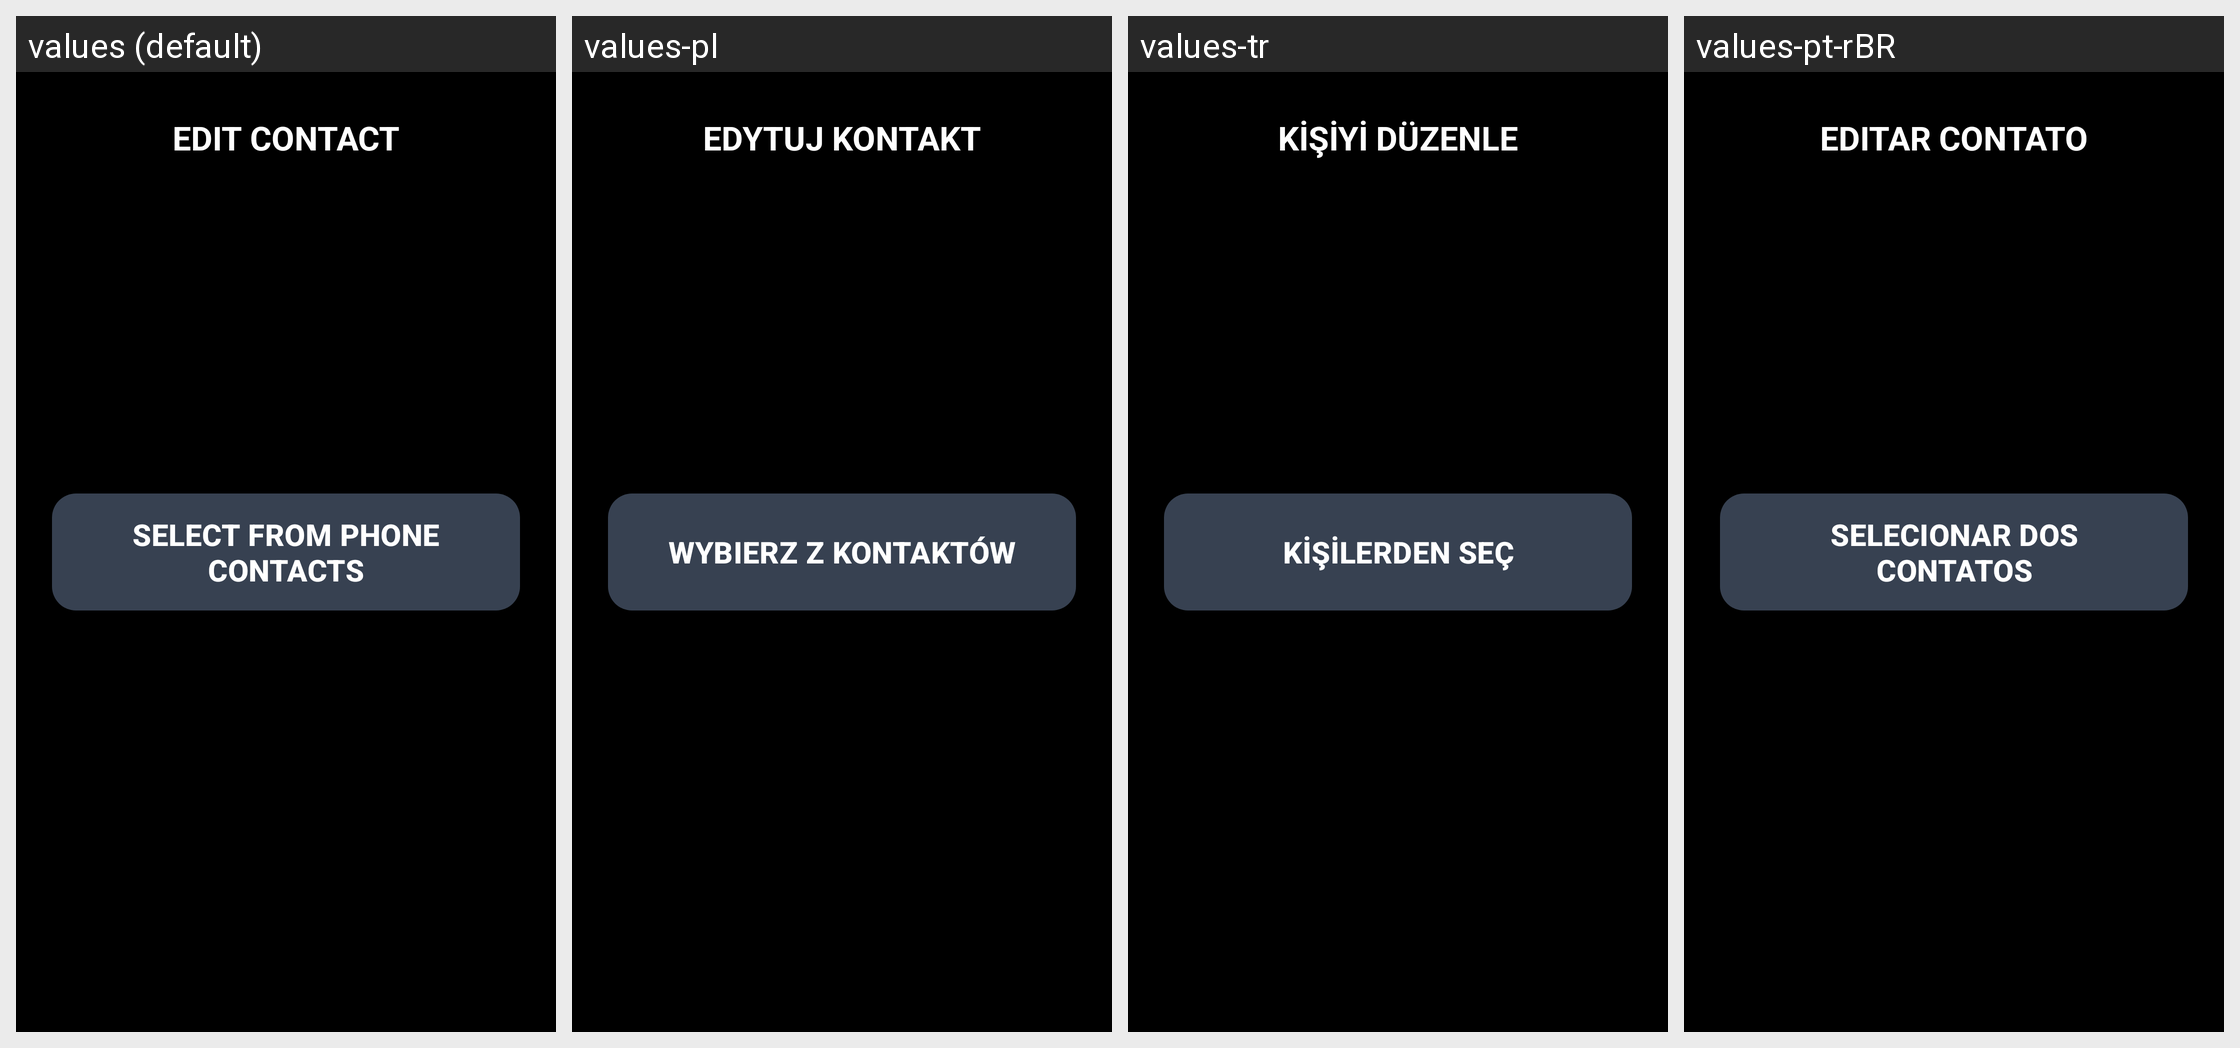

Translations of the strings shown on this Android screen, per locale in the grid:
Android screen res/layout/activity_contact_edit.xml rendered under 4 locales, left to right: values (default), values-pl, values-tr, values-pt-rBR. Device: Nexus 5 (rendered at 1080×1920; each locale shown at half size, 540×960, under a caption strip naming it); theme Theme.AllIsOK.
Other locales in the repository, not shown: values-de, values-es, values-fr, values-it, values-ru.
Strings drawn on this screen, with the default value and each locale's value (text and hints the layout hard-codes, and strings that could not be matched under every locale, appear in the picture but are not listed):

edit_contact_title
  values: EDIT CONTACT
  values-pl: EDYTUJ KONTAKT
  values-tr: KİŞİYİ DÜZENLE
  values-pt-rBR: EDITAR CONTATO

select_contact
  values: SELECT FROM PHONE CONTACTS
  values-pl: WYBIERZ Z KONTAKTÓW
  values-tr: KİŞİLERDEN SEÇ
  values-pt-rBR: SELECIONAR DOS CONTATOS
